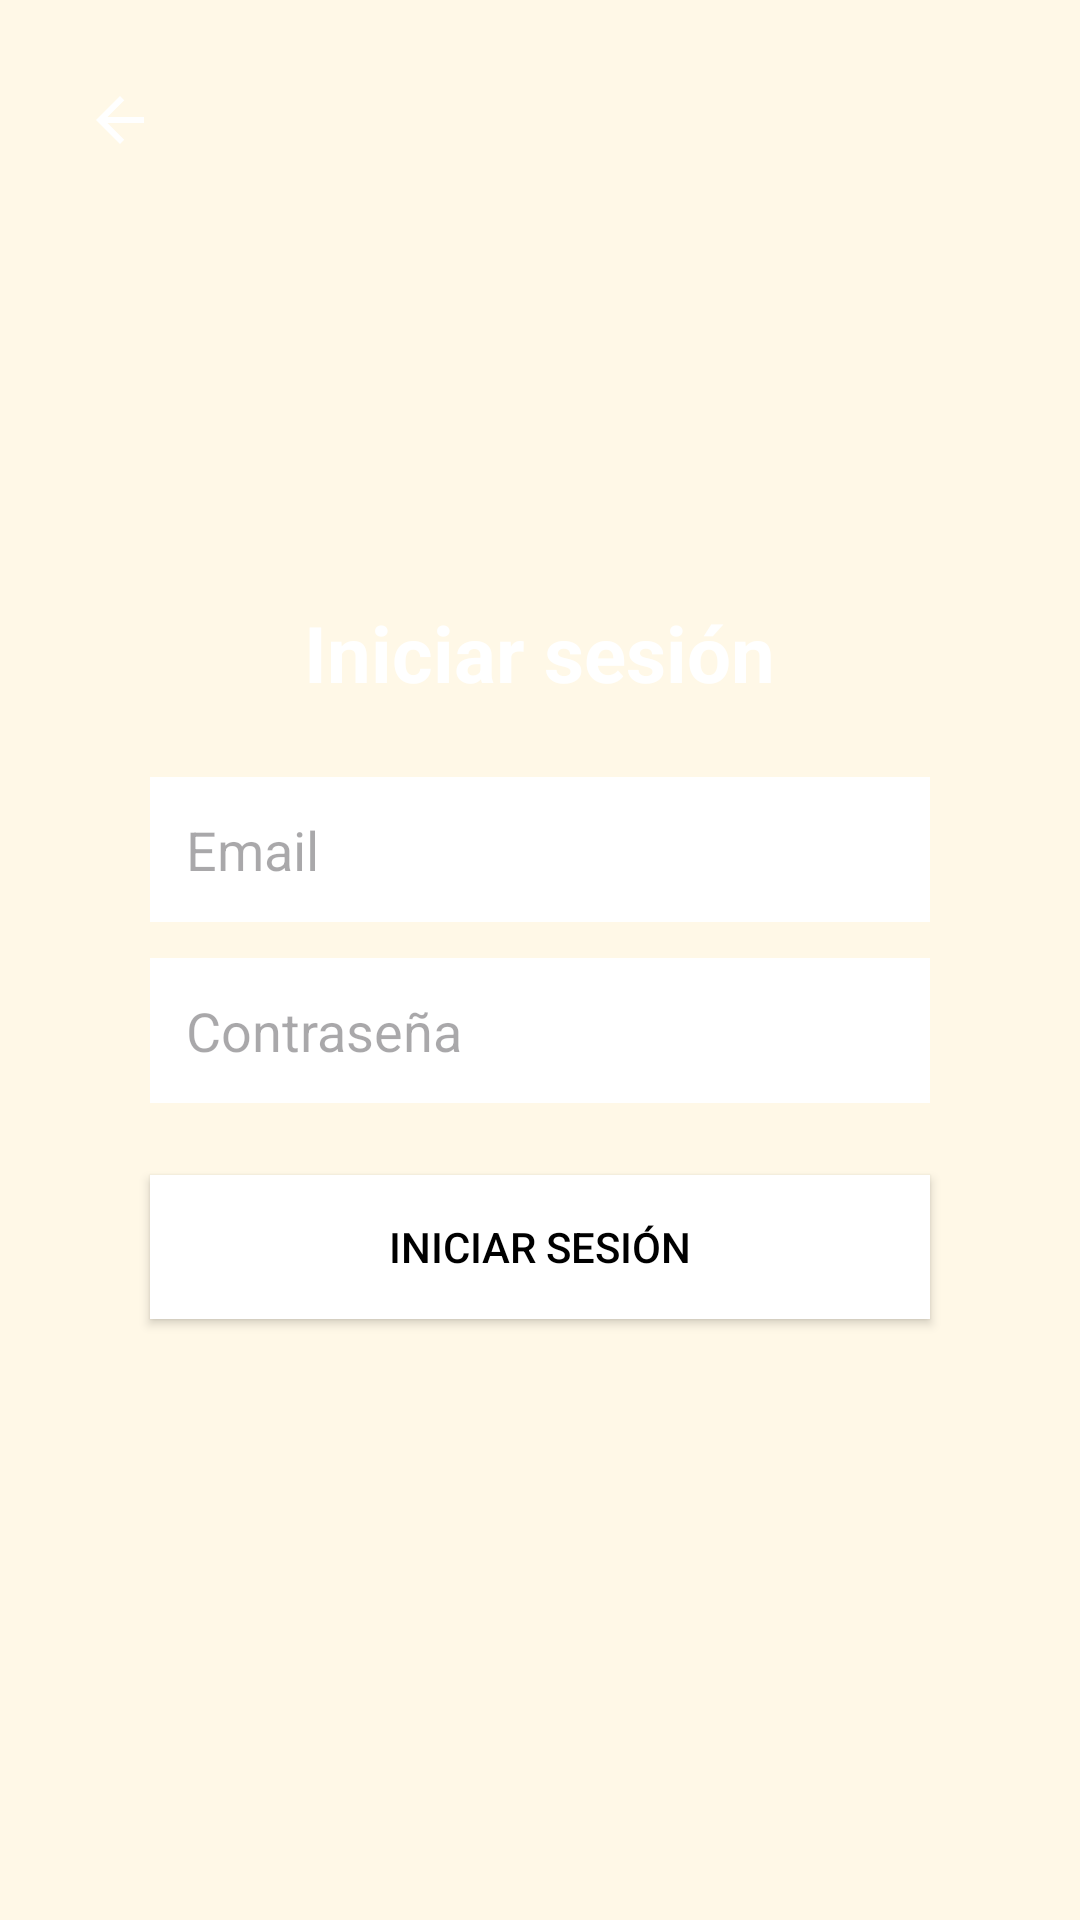

This screen was rendered from an Android layout file. Write that file and the resources it references.
<!-- AndroidManifest.xml: application theme Theme.SyE -->
<!-- res/layout/activity_login_form.xml -->
<?xml version="1.0" encoding="utf-8"?>
<RelativeLayout xmlns:android="http://schemas.android.com/apk/res/android"
    android:layout_width="match_parent"
    android:layout_height="match_parent"
    android:background="@drawable/bg_sesion">

    
    <ImageButton
        android:id="@+id/btnBackLoginForm"
        android:layout_width="48dp"
        android:layout_height="48dp"
        android:layout_margin="16dp"
        android:background="@android:color/transparent"
        android:src="@drawable/baseline_arrow_back_24"
        android:drawableTint="@android:color/white"
        android:contentDescription="Atrás" />

    
    <LinearLayout
        android:layout_width="match_parent"
        android:layout_height="match_parent"
        android:gravity="center"
        android:orientation="vertical"
        android:padding="24dp">

        <TextView
            android:text="Iniciar sesión"
            android:textSize="26sp"
            android:textColor="@android:color/white"
            android:textStyle="bold"
            android:layout_marginBottom="24dp"
            android:layout_width="wrap_content"
            android:layout_height="wrap_content" />

        <EditText
            android:id="@+id/etEmailLogin"
            android:layout_width="260dp"
            android:layout_height="wrap_content"
            android:hint="Email"
            android:inputType="textEmailAddress"
            android:background="@android:color/white"
            android:textColor="@android:color/black"
            android:padding="12dp"
            android:layout_marginBottom="12dp" />

        <EditText
            android:id="@+id/etPasswordLogin"
            android:layout_width="260dp"
            android:layout_height="wrap_content"
            android:hint="Contraseña"
            android:inputType="textPassword"
            android:background="@android:color/white"
            android:textColor="@android:color/black"
            android:padding="12dp"
            android:layout_marginBottom="24dp" />

        <Button
            android:id="@+id/btnIniciarSesion"
            android:layout_width="260dp"
            android:layout_height="wrap_content"
            android:text="Iniciar sesión"
            android:background="@android:color/white"
            android:textColor="@android:color/black" />

    </LinearLayout>

</RelativeLayout>
<!-- resources referenced by this layout -->
<resources>
  <!-- drawable baseline_arrow_back_24 (drawable) -->
  <?xml version="1.0" encoding="utf-8"?>
  <vector xmlns:android="http://schemas.android.com/apk/res/android"
      android:width="24dp"
      android:height="24dp"
      android:viewportWidth="24"
      android:viewportHeight="24"
      android:autoMirrored="true">
  
      <path
          android:fillColor="@android:color/white"
          android:pathData="M20,11H7.83l5.59,-5.59L12,4l-8,8 8,8 1.41,-1.41L7.83,13H20v-2z"/>
  </vector>
  <style name="Theme.SyE" parent="Theme.Material3.DayNight.NoActionBar">
          <item name="colorPrimary">@color/ladderGreen</item>
          <item name="colorOnPrimary">@color/textColorLight</item>
          <item name="colorSecondary">@color/tileBlue</item>
          <item name="colorOnSecondary">@color/textColorLight</item>
          <item name="colorError">@color/snakeRed</item>
          <item name="android:windowBackground">@color/tileCream</item>
      </style>
  <color name="ladderGreen">#5CC16E</color>
  <color name="textColorLight">#FFFFFF</color>
  <color name="tileBlue">#4A90E2</color>
  <color name="snakeRed">#E74C3C</color>
  <color name="tileCream">#FFF8E7</color>
</resources>
